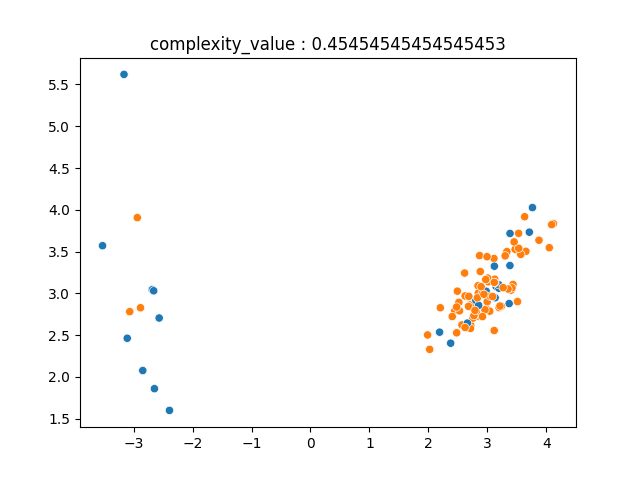

The data file committed next to this chart (first rows):
2.978536390574271220e+00, 2.816126382489416269e+00, 1.000000000000000000e+00
2.717892017682234318e+00, 2.614121776186999924e+00, 1.000000000000000000e+00
3.130921659118361511e+00, 2.946732017328646425e+00, 0.000000000000000000e+00
-2.645873650774622110e+00, 1.857374610523096825e+00, 0.000000000000000000e+00
-3.107386130237893784e+00, 2.461197689463089588e+00, 0.000000000000000000e+00
-2.843814532546648177e+00, 2.074516197550620333e+00, 0.000000000000000000e+00
2.376959238638478134e+00, 2.401995770938517794e+00, 0.000000000000000000e+00
3.330207658595961462e+00, 3.499055648285477993e+00, 1.000000000000000000e+00
-2.682436260221074065e+00, 3.043212010443236970e+00, 0.000000000000000000e+00
4.119982863045730248e+00, 3.834024125643732184e+00, 1.000000000000000000e+00
3.470232154455812346e+00, 3.526892070522323230e+00, 1.000000000000000000e+00
3.763642847055971963e+00, 4.026082390903827246e+00, 0.000000000000000000e+00
2.996246297727282570e+00, 2.899262223555991280e+00, 1.000000000000000000e+00
3.402458633570561553e+00, 3.037276764989338407e+00, 1.000000000000000000e+00
2.020998084287889629e+00, 2.328168114597189309e+00, 1.000000000000000000e+00
3.631527774493844785e+00, 3.916429558271637301e+00, 1.000000000000000000e+00
2.712587603845501238e+00, 2.578634275329232839e+00, 1.000000000000000000e+00
3.652592829193070045e+00, 3.502424078100302651e+00, 1.000000000000000000e+00
1.986340028972354732e+00, 2.500570788111191600e+00, 1.000000000000000000e+00
3.146429546671479116e+00, 3.082957769973072804e+00, 0.000000000000000000e+00
3.874416052810742528e+00, 3.634911425914762795e+00, 1.000000000000000000e+00
-3.162137178878836163e+00, 5.620894550890983332e+00, 0.000000000000000000e+00
3.212869892822435069e+00, 3.072355803990518996e+00, 1.000000000000000000e+00
-2.565804047730749549e+00, 2.703709432255626766e+00, 0.000000000000000000e+00
2.622127662337971010e+00, 2.967472703786487198e+00, 1.000000000000000000e+00
3.434111808653322662e+00, 3.105703579298572770e+00, 1.000000000000000000e+00
2.841428958926119908e+00, 3.089722014013989604e+00, 1.000000000000000000e+00
-3.525968118938818119e+00, 3.569506165874098524e+00, 0.000000000000000000e+00
3.194763911523024191e+00, 3.060777140694328935e+00, 0.000000000000000000e+00
3.368673636618010114e+00, 2.876614234183559660e+00, 0.000000000000000000e+00
2.446913330347705084e+00, 2.791430009869914297e+00, 1.000000000000000000e+00
2.821968107676255055e+00, 2.724322485833437835e+00, 1.000000000000000000e+00
3.381780195077993767e+00, 3.332056813577549903e+00, 0.000000000000000000e+00
3.015508674176925030e+00, 3.137617484013407232e+00, 1.000000000000000000e+00
2.516457267117877983e+00, 2.891461620104023300e+00, 1.000000000000000000e+00
3.115214639801800800e+00, 2.553789958477624911e+00, 1.000000000000000000e+00
2.878963411996922961e+00, 3.260302905731443879e+00, 1.000000000000000000e+00
-2.390904634003198304e+00, 1.597191163239121137e+00, 0.000000000000000000e+00
2.707691259632145186e+00, 2.859369055097489287e+00, 1.000000000000000000e+00
2.189272942177542980e+00, 2.534046994602554559e+00, 0.000000000000000000e+00
2.526995923591686122e+00, 2.789766478855478571e+00, 1.000000000000000000e+00
3.039635733988845789e+00, 2.785610569607041676e+00, 1.000000000000000000e+00
2.846332321125098819e+00, 3.001628627193313914e+00, 1.000000000000000000e+00
3.565630481365850368e+00, 3.464856183185439420e+00, 1.000000000000000000e+00
2.680116454647422763e+00, 2.842816283969853419e+00, 1.000000000000000000e+00
3.360535183058808606e+00, 3.052913061282953588e+00, 0.000000000000000000e+00
3.197286378432363740e+00, 2.827861919375425526e+00, 1.000000000000000000e+00
3.510534372444404916e+00, 2.899886985892336622e+00, 1.000000000000000000e+00
2.812334646513897862e+00, 2.781927439183065953e+00, 1.000000000000000000e+00
3.416566216440015680e+00, 3.064437520178785679e+00, 1.000000000000000000e+00
3.124480318037508031e+00, 3.168124987922237956e+00, 1.000000000000000000e+00
2.867840582362694679e+00, 3.450831126429233287e+00, 1.000000000000000000e+00
3.383345130945110135e+00, 3.716233438320371896e+00, 0.000000000000000000e+00
2.979091573058283871e+00, 3.024142329452991440e+00, 0.000000000000000000e+00
2.755287909298285598e+00, 2.702880685028969499e+00, 1.000000000000000000e+00
-2.936543199119398206e+00, 3.905529507259111188e+00, 1.000000000000000000e+00
3.110757715978590188e+00, 3.416347702065352987e+00, 1.000000000000000000e+00
2.403610353151411694e+00, 2.721003752273015053e+00, 1.000000000000000000e+00
3.118033002846037682e+00, 3.323964367172726586e+00, 0.000000000000000000e+00
2.770989868782694820e+00, 2.733278052046085538e+00, 1.000000000000000000e+00
3.349729408544884102e+00, 3.050789276329621824e+00, 1.000000000000000000e+00
... 39 more rows
